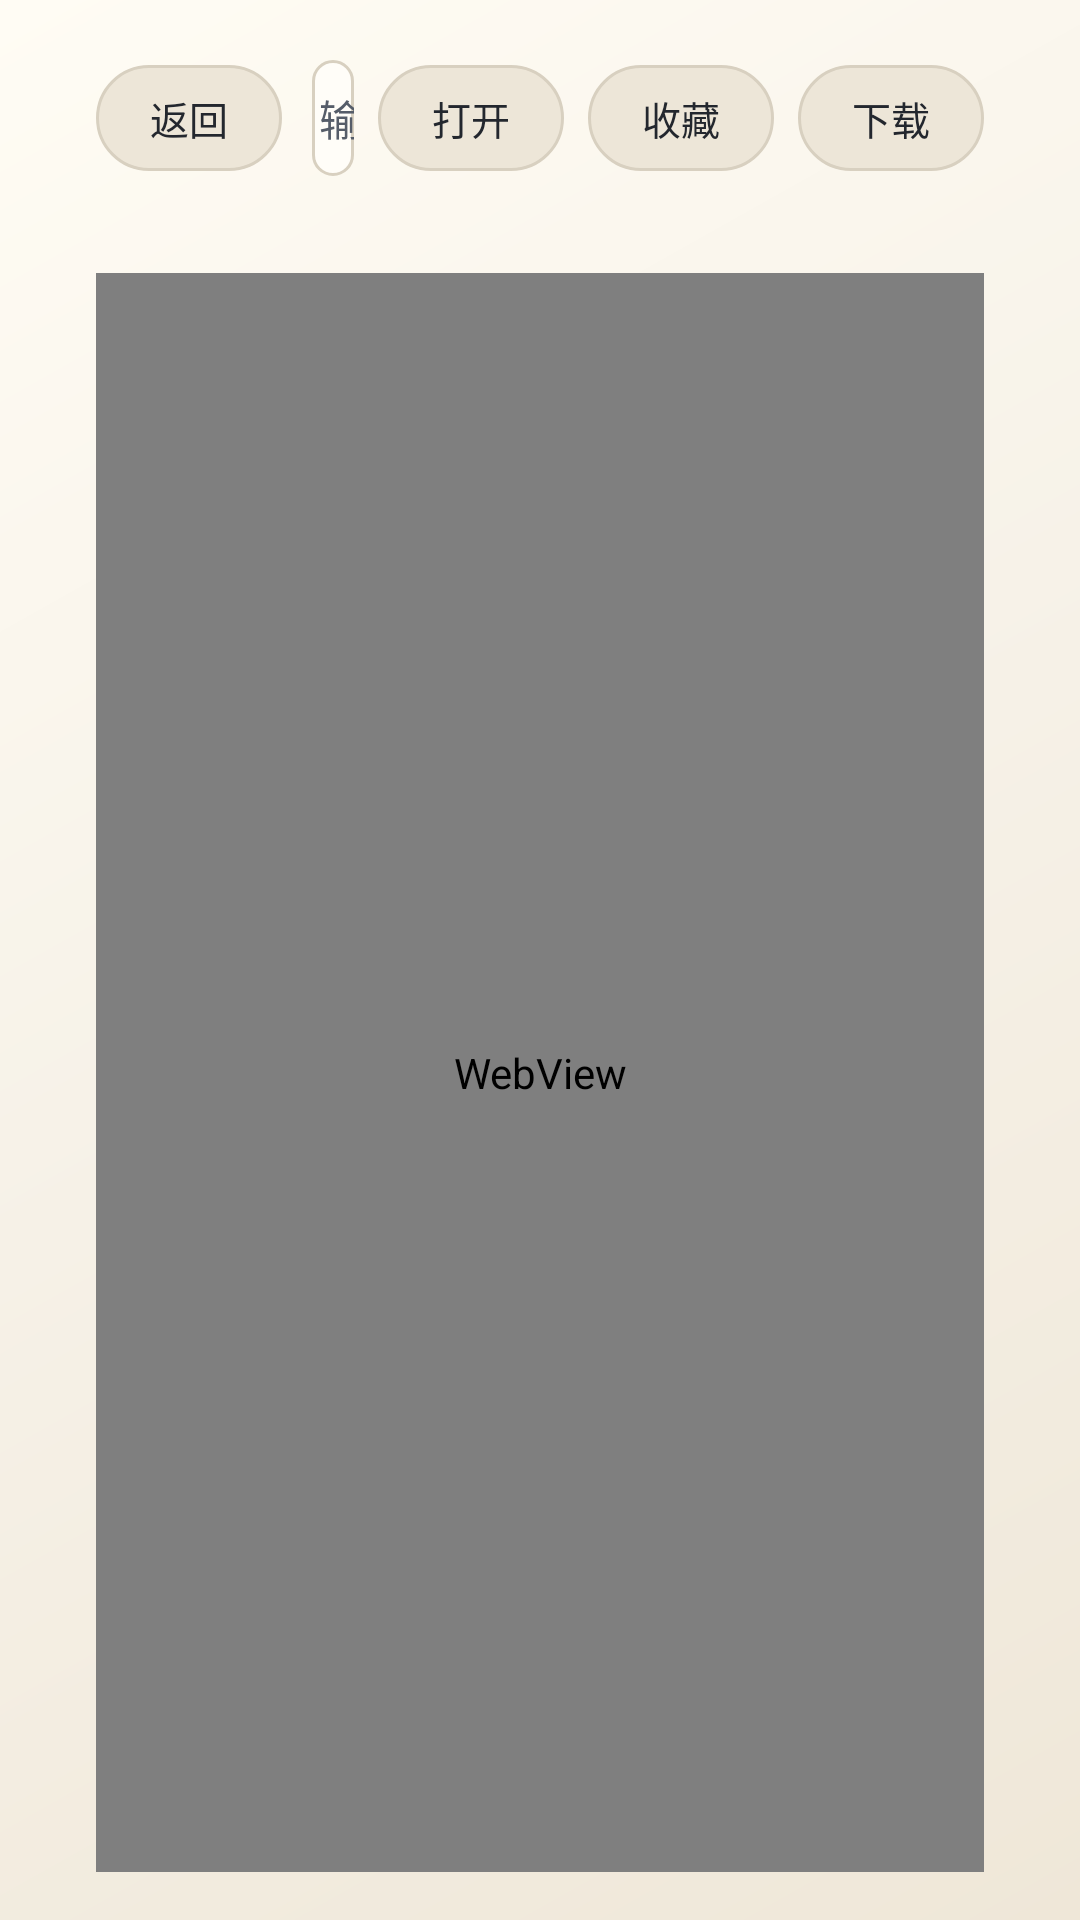

Layout XML and referenced resources for this Android screen:
<!-- AndroidManifest.xml: activity theme LightPageTheme -->
<!-- res/layout/activity_browser.xml -->
<?xml version="1.0" encoding="utf-8"?>
<FrameLayout xmlns:android="http://schemas.android.com/apk/res/android"
    android:layout_width="match_parent"
    android:layout_height="match_parent"
    android:background="@drawable/bg_main">

    <LinearLayout
        android:layout_width="match_parent"
        android:layout_height="match_parent"
        android:orientation="vertical"
        android:paddingStart="32dp"
        android:paddingTop="20dp"
        android:paddingEnd="32dp"
        android:paddingBottom="16dp">

        <LinearLayout
            android:layout_width="match_parent"
            android:layout_height="wrap_content"
            android:gravity="center_vertical"
            android:orientation="horizontal">

            <TextView
                android:id="@+id/btnBack"
                android:layout_width="wrap_content"
                android:layout_height="wrap_content"
                android:background="@drawable/bg_pill_cream"
                android:clickable="true"
                android:focusable="true"
                android:paddingStart="18dp"
                android:paddingTop="8dp"
                android:paddingEnd="18dp"
                android:paddingBottom="8dp"
                android:text="返回"
                android:textColor="@color/light_text"
                android:textSize="13sp" />

            <EditText
                android:id="@+id/urlInput"
                android:layout_width="0dp"
                android:layout_height="wrap_content"
                android:layout_marginStart="10dp"
                android:layout_weight="1"
                android:background="@drawable/bg_panel"
                android:hint="输入网址，如 www.example.com"
                android:imeOptions="actionGo"
                android:inputType="textUri"
                android:maxLines="1"
                android:paddingStart="16dp"
                android:paddingTop="9dp"
                android:paddingEnd="16dp"
                android:paddingBottom="9dp"
                android:selectAllOnFocus="true"
                android:singleLine="true"
                android:textColor="@color/light_text"
                android:textColorHint="@color/light_text_faint"
                android:textSize="14sp" />

            <TextView
                android:id="@+id/btnGo"
                android:layout_width="wrap_content"
                android:layout_height="wrap_content"
                android:layout_marginStart="8dp"
                android:background="@drawable/bg_pill_cream"
                android:clickable="true"
                android:focusable="true"
                android:paddingStart="18dp"
                android:paddingTop="8dp"
                android:paddingEnd="18dp"
                android:paddingBottom="8dp"
                android:text="打开"
                android:textColor="@color/light_text"
                android:textSize="13sp" />

            <TextView
                android:id="@+id/btnBookmark"
                android:layout_width="wrap_content"
                android:layout_height="wrap_content"
                android:layout_marginStart="8dp"
                android:background="@drawable/bg_pill_cream"
                android:clickable="true"
                android:focusable="true"
                android:paddingStart="18dp"
                android:paddingTop="8dp"
                android:paddingEnd="18dp"
                android:paddingBottom="8dp"
                android:text="收藏"
                android:textColor="@color/light_text"
                android:textSize="13sp" />

            <TextView
                android:id="@+id/btnDownload"
                android:layout_width="wrap_content"
                android:layout_height="wrap_content"
                android:layout_marginStart="8dp"
                android:background="@drawable/bg_pill_cream"
                android:clickable="true"
                android:focusable="true"
                android:paddingStart="18dp"
                android:paddingTop="8dp"
                android:paddingEnd="18dp"
                android:paddingBottom="8dp"
                android:text="下载"
                android:textColor="@color/light_text"
                android:textSize="13sp" />
        </LinearLayout>

        <TextView
            android:id="@+id/statusText"
            android:layout_width="match_parent"
            android:layout_height="wrap_content"
            android:layout_marginTop="8dp"
            android:ellipsize="end"
            android:maxLines="1"
            android:text=""
            android:textColor="@color/light_text_faint"
            android:textSize="12sp" />

        <WebView
            android:id="@+id/webView"
            android:layout_width="match_parent"
            android:layout_height="0dp"
            android:layout_marginTop="8dp"
            android:layout_weight="1"
            android:background="@android:color/transparent" />
    </LinearLayout>
</FrameLayout>
<!-- resources referenced by this layout -->
<resources>
  <color name="light_text">#23272E</color>
  <color name="light_text_faint">#565D69</color>
  <!-- drawable bg_main (drawable) -->
  <?xml version="1.0" encoding="utf-8"?>
  <shape xmlns:android="http://schemas.android.com/apk/res/android" android:shape="rectangle">
      <gradient
          android:angle="315"
          android:startColor="@color/cream_bg_top"
          android:centerColor="@color/cream_bg"
          android:endColor="@color/cream_bg_bottom"
          android:type="linear" />
  </shape>
  <!-- drawable bg_panel (drawable) -->
  <?xml version="1.0" encoding="utf-8"?>
  <shape xmlns:android="http://schemas.android.com/apk/res/android" android:shape="rectangle">
      <corners android:radius="20dp" />
      <solid android:color="@color/cream_panel" />
      <stroke android:width="1dp" android:color="@color/cream_stroke" />
  </shape>
  <style name="LightPageTheme" parent="@android:style/Theme.Material.Light.NoActionBar">
          <item name="android:windowBackground">@color/cream_bg</item>
          <item name="android:colorAccent">@color/light_accent</item>
          <item name="android:alertDialogTheme">@style/LightDialogTheme</item>
          <item name="android:windowFullscreen">true</item>
          <item name="android:windowContentTransitions">true</item>
          <item name="android:fontFamily">sans-serif</item>
          <item name="android:navigationBarColor">@color/cream_bg</item>
          <item name="android:statusBarColor">@color/cream_bg</item>
          <item name="android:windowLightNavigationBar">true</item>
          <item name="android:windowLightStatusBar">true</item>
          <item name="android:colorBackground">@color/cream_bg</item>
      </style>
  <color name="cream_bg_top">#FFFCF4</color>
  <color name="cream_bg">#F6F1E7</color>
  <color name="cream_bg_bottom">#EFE7D8</color>
  <color name="cream_panel">#FFFDF8</color>
  <color name="cream_stroke">#D8D0C0</color>
  <color name="light_focus_fill">#DCE8FF</color>
  <color name="light_accent">#2563EB</color>
  <color name="light_selected_fill">#D2E2FF</color>
  <style name="LightDialogTheme" parent="@android:style/Theme.Material.Light.Dialog.Alert">
          <item name="android:windowBackground">@drawable/bg_dialog_cream</item>
          <item name="android:colorAccent">@color/light_accent</item>
          <item name="android:textColorPrimary">@color/light_text</item>
          <item name="android:textColorSecondary">@color/light_text_dim</item>
          <item name="android:navigationBarColor">@color/cream_bg</item>
          <item name="android:navigationBarDividerColor">@color/cream_bg</item>
          <item name="android:windowLightNavigationBar">true</item>
      </style>
  <!-- drawable bg_dialog_cream (drawable) -->
  <?xml version="1.0" encoding="utf-8"?>
  <shape xmlns:android="http://schemas.android.com/apk/res/android">
      <corners android:radius="18dp" />
      <solid android:color="@color/cream_panel" />
      <stroke
          android:width="1dp"
          android:color="@color/cream_stroke" />
  </shape>
  <color name="light_text_dim">#5F6673</color>
</resources>
